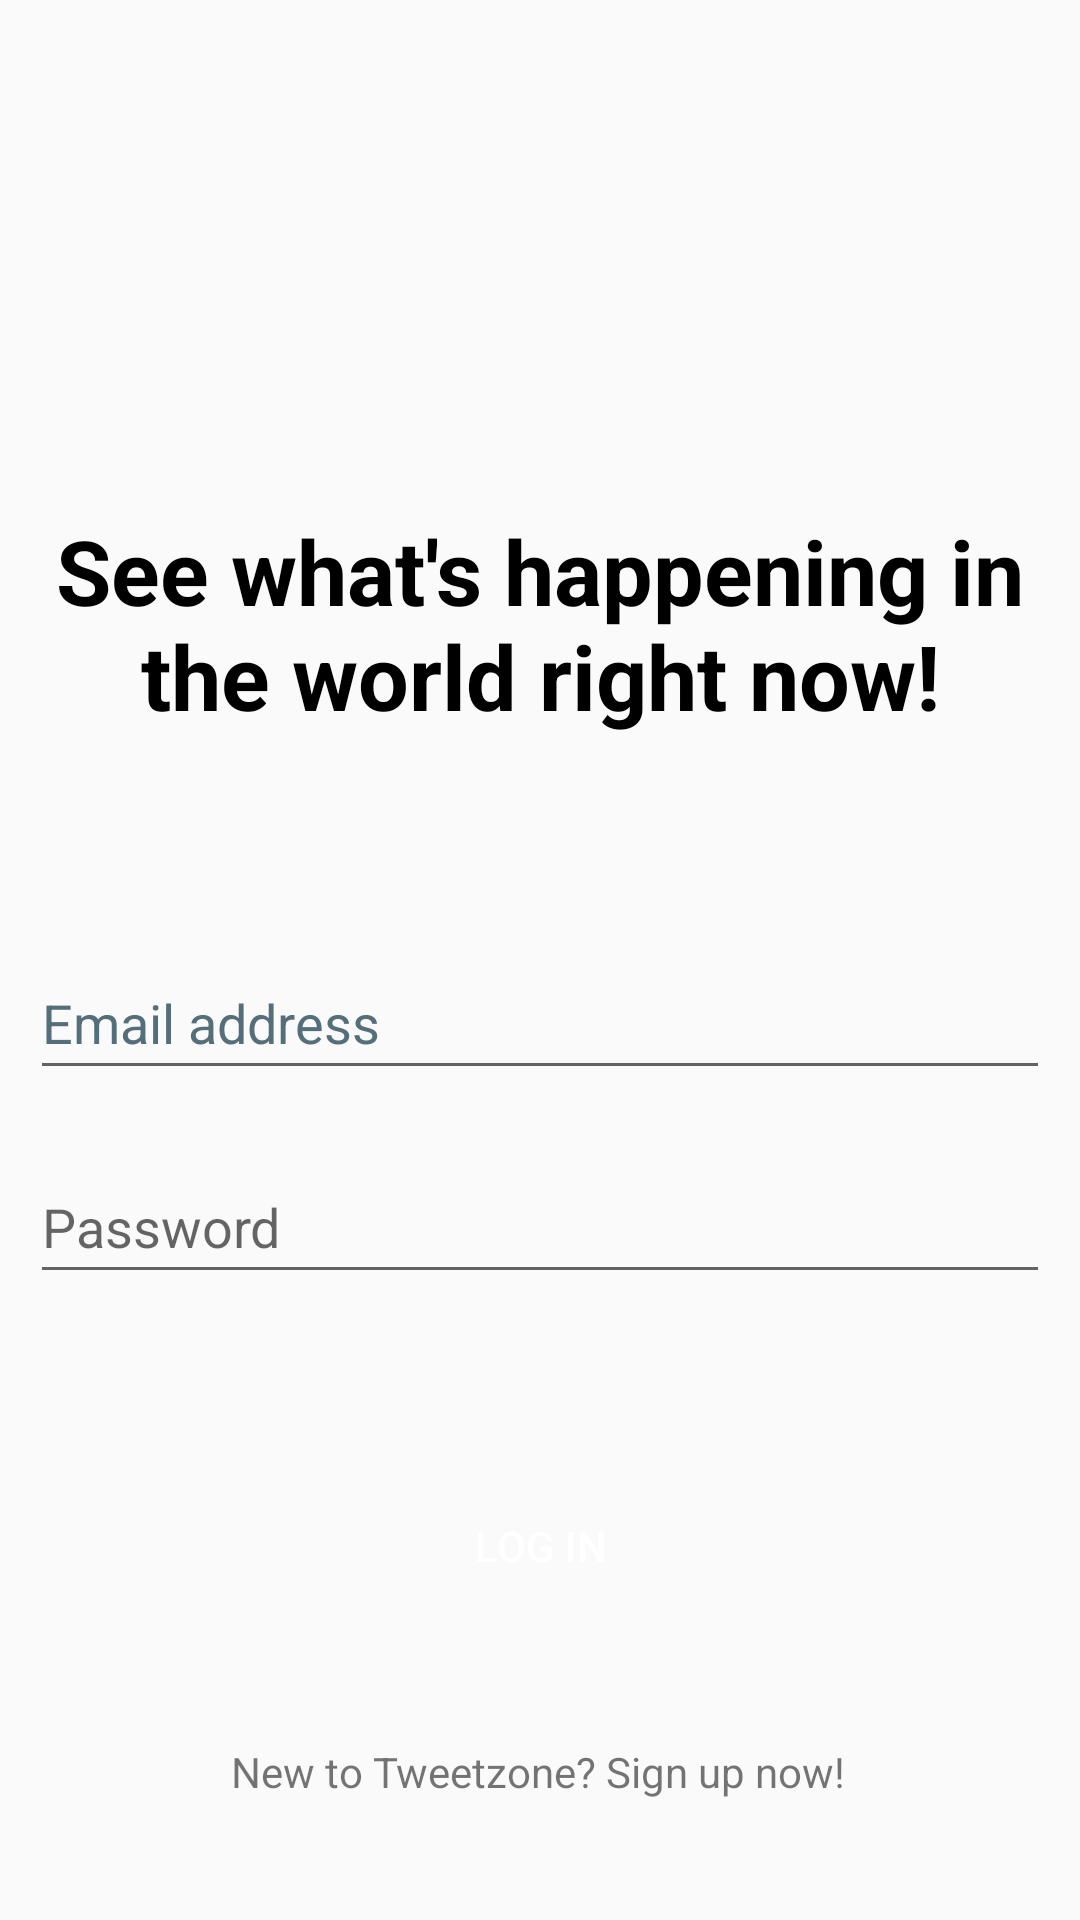

Android layout source for this screen:
<!-- AndroidManifest.xml: application theme Theme.Aplikacija -->
<!-- res/layout/activity_login.xml -->
<?xml version="1.0" encoding="utf-8"?>
<androidx.constraintlayout.widget.ConstraintLayout xmlns:android="http://schemas.android.com/apk/res/android"
    xmlns:app="http://schemas.android.com/apk/res-auto"
    xmlns:tools="http://schemas.android.com/tools"
    android:layout_width="match_parent"
    android:layout_height="match_parent"
    tools:context=".LoginActivity"
    tools:visibility="visible">

    <ImageView
        android:id="@+id/logoImageView"
        android:layout_width="99dp"
        android:layout_height="74dp"
        android:layout_marginTop="36dp"
        android:contentDescription="@string/todo"
        app:layout_constraintEnd_toEndOf="parent"
        app:layout_constraintStart_toStartOf="parent"
        app:layout_constraintTop_toTopOf="parent"
        app:srcCompat="@drawable/twitter_logo"
        app:tint="@color/twitter_blue"
        tools:ignore="ContentDescription,ImageContrastCheck" />


    <TextView
        android:id="@+id/motoTextView"
        android:layout_width="wrap_content"
        android:layout_height="wrap_content"
        android:layout_marginTop="60dp"
        android:text="@string/moto_text"
        android:textAlignment="center"
        android:textColor="@color/black"
        android:textSize="30sp"
        android:textStyle="bold"
        app:layout_constraintEnd_toEndOf="parent"
        app:layout_constraintStart_toStartOf="parent"
        app:layout_constraintTop_toBottomOf="@+id/logoImageView" />

    <EditText
        android:id="@+id/email_login"
        android:layout_width="match_parent"
        android:layout_height="wrap_content"
        android:layout_marginStart="10dp"
        android:layout_marginTop="70dp"
        android:layout_marginEnd="10dp"
        android:autofillHints=""
        android:ems="10"
        android:hint="@string/email"
        android:inputType="textPersonName"
        android:minHeight="48dp"
        android:textColorHint="#546E7A"
        android:visibility="visible"
        app:layout_constraintEnd_toEndOf="parent"
        app:layout_constraintHorizontal_bias="0.0"
        app:layout_constraintStart_toStartOf="parent"
        app:layout_constraintTop_toBottomOf="@+id/motoTextView" />

    <EditText
        android:id="@+id/passwordText_login"
        android:layout_width="match_parent"
        android:layout_height="wrap_content"
        android:layout_marginStart="10dp"
        android:layout_marginTop="20dp"
        android:layout_marginEnd="10dp"
        android:autofillHints=""
        android:ems="10"
        android:hint="@string/password"
        android:inputType="textPassword"
        android:minHeight="48dp"
        app:layout_constraintEnd_toEndOf="parent"
        app:layout_constraintHorizontal_bias="1.0"
        app:layout_constraintStart_toStartOf="parent"
        app:layout_constraintTop_toBottomOf="@+id/email_login"
        tools:ignore="TextFields" />

    <Button
        android:id="@+id/loginBtn"
        android:layout_width="wrap_content"
        android:layout_height="wrap_content"
        android:layout_marginTop="60dp"
        android:background="@drawable/blue_button"
        android:padding="10dp"
        android:paddingLeft="100dp"
        android:paddingRight="100dp"
        android:text="@string/login_button"
        android:textColor="@color/white"
        app:layout_constraintEnd_toEndOf="parent"
        app:layout_constraintStart_toStartOf="parent"
        app:layout_constraintTop_toBottomOf="@+id/passwordText_login"
        tools:ignore="MissingConstraints,TextContrastCheck"
        tools:text="@string/login_button" />

    <TextView
        android:id="@+id/signUpTextView"
        android:layout_width="wrap_content"
        android:layout_height="19dp"
        android:layout_marginBottom="40dp"
        android:text="@string/new_to_tweetzone_sign_up_now"
        app:layout_constraintBottom_toBottomOf="parent"
        app:layout_constraintEnd_toEndOf="parent"
        app:layout_constraintHorizontal_bias="0.497"
        app:layout_constraintStart_toStartOf="parent" />

</androidx.constraintlayout.widget.ConstraintLayout>
<!-- resources referenced by this layout -->
<resources>
  <!-- drawable blue_button (drawable-v24) -->
  <?xml version="1.0" encoding="utf-8"?>
  <selector xmlns:android="http://schemas.android.com/apk/res/android">
  
      <item android:state_focused="true">
          <shape android:shape="rectangle" android:tint="@color/twitter_blue">
              <corners android:radius="100dp" />
          </shape>
      </item>
  
      <item android:state_pressed="true">
          <shape android:shape="rectangle" android:tint="@color/twitter_blue">
              <corners android:radius="100dp" />
          </shape>
      </item>
  
      <item>
          <shape android:shape="rectangle" android:tint="@color/twitter_blue">
              <corners android:radius="100dp" />
          </shape>
      </item>
  </selector>
  <!-- drawable twitter_logo (drawable-v24) -->
  <vector xmlns:android="http://schemas.android.com/apk/res/android"
      android:width="24dp"
      android:height="24dp"
      android:viewportWidth="24"
      android:viewportHeight="24">
    <path
        android:fillColor="@color/twitter_blue"
        android:pathData="M24,4.557c-0.883,0.392 -1.832,0.656 -2.828,0.775 1.017,-0.609 1.798,-1.574 2.165,-2.724 -0.951,0.564 -2.005,0.974 -3.127,1.195 -0.897,-0.957 -2.178,-1.555 -3.594,-1.555 -3.179,0 -5.515,2.966 -4.797,6.045 -4.091,-0.205 -7.719,-2.165 -10.148,-5.144 -1.29,2.213 -0.669,5.108 1.523,6.574 -0.806,-0.026 -1.566,-0.247 -2.229,-0.616 -0.054,2.281 1.581,4.415 3.949,4.89 -0.693,0.188 -1.452,0.232 -2.224,0.084 0.626,1.956 2.444,3.379 4.6,3.419 -2.07,1.623 -4.678,2.348 -7.29,2.04 2.179,1.397 4.768,2.212 7.548,2.212 9.142,0 14.307,-7.721 13.995,-14.646 0.962,-0.695 1.797,-1.562 2.457,-2.549z"/>
  </vector>
  <string name="email">Email address</string>
  <string name="login_button">LOG IN</string>
  <string name="moto_text">See what\'s happening in the world right now!</string>
  <string name="new_to_tweetzone_sign_up_now">New to Tweetzone? Sign up now!</string>
  <string name="password">Password</string>
  <string name="todo">TODO</string>
  <style name="Theme.Aplikacija" parent="Theme.AppCompat.Light.NoActionBar">
          
          <item name="colorPrimary">@color/purple_500</item>
          <item name="colorPrimaryVariant">@color/purple_700</item>
          <item name="colorOnPrimary">@color/white</item>
          
          <item name="colorSecondary">@color/teal_200</item>
          <item name="colorSecondaryVariant">@color/teal_700</item>
          <item name="colorOnSecondary">@color/black</item>
          
          <item name="android:statusBarColor">?attr/colorPrimaryVariant</item>
          
      </style>
  <!-- not gathered from this repository: default colours our renderer supplied (Android Studio template values) -->
  <color name="purple_500">#FF6200EE</color>
  <color name="purple_700">#FF3700B3</color>
  <color name="teal_200">#FF03DAC5</color>
  <color name="teal_700">#FF018786</color>
  <color name="black">#FF000000</color>
  <color name="white">#FFFFFFFF</color>
</resources>
